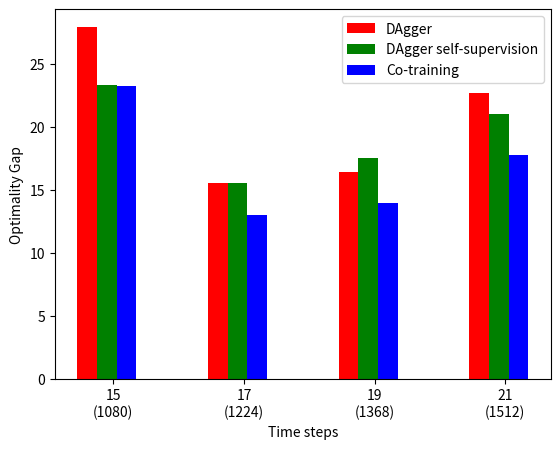

Source code (Python):
import matplotlib.pyplot as plt
import numpy as np

yy = [[27.9353125,  23.2829375,  23.2175625], 
      [15.541,      15.553625,   12.9695625], 
      [16.4274375,  17.5659375,  13.941875], 
      [22.717,      20.9888125,  17.8004375]]

for k, i in enumerate(range(len(yy))):
  for x, y, c, l in zip(i + 0.15*np.array(range(3)), yy[i], ['r', 'g', 'b'], ['DAgger', 'DAgger self-supervision', 'Co-training']):
    if k == 0:
      plt.bar(x, y, width=0.15, color=c, label=l)
    else:
      plt.bar(x, y, width=0.15, color=c)

plt.legend()
plt.xticks(np.array(range(len(yy))) + 0.2, ['15\n(1080)', '17\n(1224)', '19\n(1368)', '21\n(1512)'])

plt.xlabel('Time steps')
plt.ylabel('Optimality Gap')

plt.savefig('out.png')

